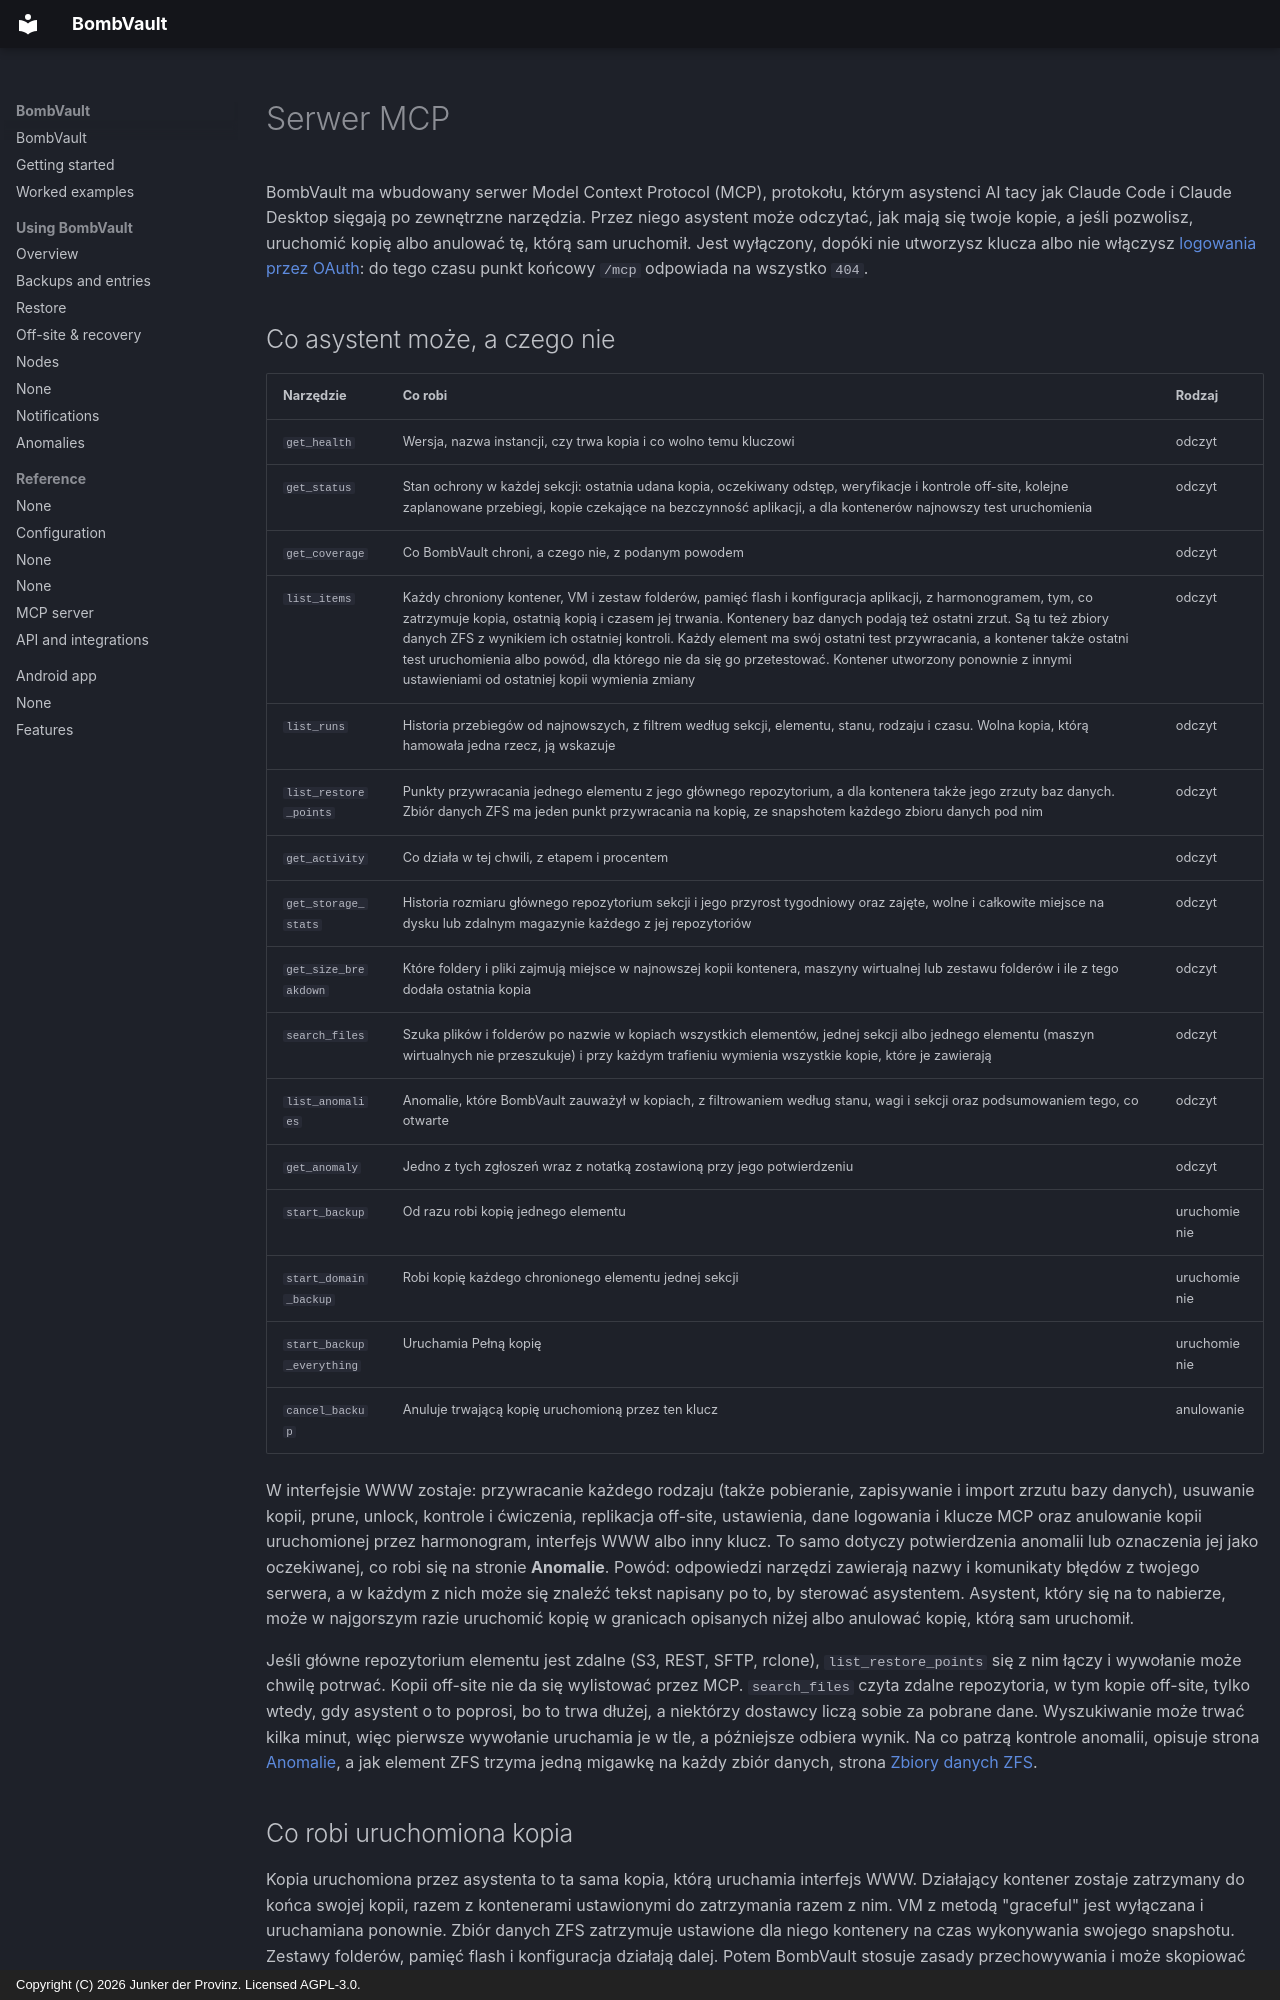

repository: junkerderprovinz/bombvault · page: mcp.pl/index.html · generator: mkdocs · copyright: Copyright (C) 2026 Junker der Provinz. Licensed AGPL-3.0.

# Serwer MCP

BombVault ma wbudowany serwer Model Context Protocol (MCP), protokołu, którym asystenci AI tacy jak Claude Code i Claude Desktop sięgają po zewnętrzne narzędzia. Przez niego asystent może odczytać, jak mają się twoje kopie, a jeśli pozwolisz, uruchomić kopię albo anulować tę, którą sam uruchomił. Jest wyłączony, dopóki nie utworzysz klucza albo nie włączysz [logowania przez OAuth](#oauth): do tego czasu punkt końcowy `/mcp` odpowiada na wszystko `404`.

## Co asystent może, a czego nie {#tools}

| Narzędzie | Co robi | Rodzaj |
|---|---|---|
| `get_health` | Wersja, nazwa instancji, czy trwa kopia i co wolno temu kluczowi | odczyt |
| `get_status` | Stan ochrony w każdej sekcji: ostatnia udana kopia, oczekiwany odstęp, weryfikacje i kontrole off-site, kolejne zaplanowane przebiegi, kopie czekające na bezczynność aplikacji, a dla kontenerów najnowszy test uruchomienia | odczyt |
| `get_coverage` | Co BombVault chroni, a czego nie, z podanym powodem | odczyt |
| `list_items` | Każdy chroniony kontener, VM i zestaw folderów, pamięć flash i konfiguracja aplikacji, z harmonogramem, tym, co zatrzymuje kopia, ostatnią kopią i czasem jej trwania. Kontenery baz danych podają też ostatni zrzut. Są tu też zbiory danych ZFS z wynikiem ich ostatniej kontroli. Każdy element ma swój ostatni test przywracania, a kontener także ostatni test uruchomienia albo powód, dla którego nie da się go przetestować. Kontener utworzony ponownie z innymi ustawieniami od ostatniej kopii wymienia zmiany | odczyt |
| `list_runs` | Historia przebiegów od najnowszych, z filtrem według sekcji, elementu, stanu, rodzaju i czasu. Wolna kopia, którą hamowała jedna rzecz, ją wskazuje | odczyt |
| `list_restore_points` | Punkty przywracania jednego elementu z jego głównego repozytorium, a dla kontenera także jego zrzuty baz danych. Zbiór danych ZFS ma jeden punkt przywracania na kopię, ze snapshotem każdego zbioru danych pod nim | odczyt |
| `get_activity` | Co działa w tej chwili, z etapem i procentem | odczyt |
| `get_storage_stats` | Historia rozmiaru głównego repozytorium sekcji i jego przyrost tygodniowy oraz zajęte, wolne i całkowite miejsce na dysku lub zdalnym magazynie każdego z jej repozytoriów | odczyt |
| `get_size_breakdown` | Które foldery i pliki zajmują miejsce w najnowszej kopii kontenera, maszyny wirtualnej lub zestawu folderów i ile z tego dodała ostatnia kopia | odczyt |
| `search_files` | Szuka plików i folderów po nazwie w kopiach wszystkich elementów, jednej sekcji albo jednego elementu (maszyn wirtualnych nie przeszukuje) i przy każdym trafieniu wymienia wszystkie kopie, które je zawierają | odczyt |
| `list_anomalies` | Anomalie, które BombVault zauważył w kopiach, z filtrowaniem według stanu, wagi i sekcji oraz podsumowaniem tego, co otwarte | odczyt |
| `get_anomaly` | Jedno z tych zgłoszeń wraz z notatką zostawioną przy jego potwierdzeniu | odczyt |
| `start_backup` | Od razu robi kopię jednego elementu | uruchomienie |
| `start_domain_backup` | Robi kopię każdego chronionego elementu jednej sekcji | uruchomienie |
| `start_backup_everything` | Uruchamia Pełną kopię | uruchomienie |
| `cancel_backup` | Anuluje trwającą kopię uruchomioną przez ten klucz | anulowanie |

W interfejsie WWW zostaje: przywracanie każdego rodzaju (także pobieranie, zapisywanie i import zrzutu bazy danych), usuwanie kopii, prune, unlock, kontrole i ćwiczenia, replikacja off-site, ustawienia, dane logowania i klucze MCP oraz anulowanie kopii uruchomionej przez harmonogram, interfejs WWW albo inny klucz. To samo dotyczy potwierdzenia anomalii lub oznaczenia jej jako oczekiwanej, co robi się na stronie **Anomalie**. Powód: odpowiedzi narzędzi zawierają nazwy i komunikaty błędów z twojego serwera, a w każdym z nich może się znaleźć tekst napisany po to, by sterować asystentem. Asystent, który się na to nabierze, może w najgorszym razie uruchomić kopię w granicach opisanych niżej albo anulować kopię, którą sam uruchomił.

Jeśli główne repozytorium elementu jest zdalne (S3, REST, SFTP, rclone), `list_restore_points` się z nim łączy i wywołanie może chwilę potrwać. Kopii off-site nie da się wylistować przez MCP. `search_files` czyta zdalne repozytoria, w tym kopie off-site, tylko wtedy, gdy asystent o to poprosi, bo to trwa dłużej, a niektórzy dostawcy liczą sobie za pobrane dane. Wyszukiwanie może trwać kilka minut, więc pierwsze wywołanie uruchamia je w tle, a późniejsze odbiera wynik. Na co patrzą kontrole anomalii, opisuje strona [Anomalie](anomalies.md), a jak element ZFS trzyma jedną migawkę na każdy zbiór danych, strona [Zbiory danych ZFS](zfs-datasets.md#contents).
